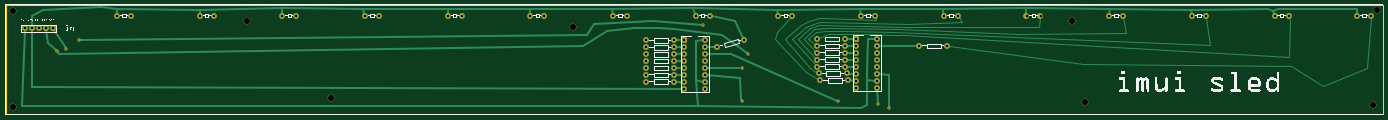
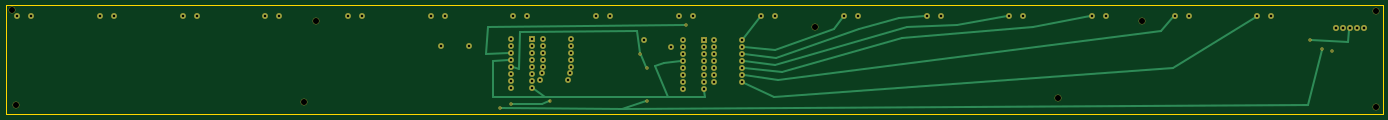
Circuit board: 7 layer files. Board 499.8 x 39.8 mm.
- outline: 200220PhotoSequencer_leds_contour.gm1 (398 bytes)
- bottom_copper: 200220PhotoSequencer_leds_copperBottom.gbl (4026 bytes)
- top_copper: 200220PhotoSequencer_leds_copperTop.gtl (7890 bytes)
- drill: 200220PhotoSequencer_leds_drill.txt (2096 bytes)
- bottom_mask: 200220PhotoSequencer_leds_maskBottom.gbs (2336 bytes)
- top_mask: 200220PhotoSequencer_leds_maskTop.gts (2354 bytes)
- top_silk: 200220PhotoSequencer_leds_silkTop.gto (231561 bytes)

=== outline: 200220PhotoSequencer_leds_contour.gm1 ===
G04 MADE WITH FRITZING*
G04 WWW.FRITZING.ORG*
G04 DOUBLE SIDED*
G04 HOLES PLATED*
G04 CONTOUR ON CENTER OF CONTOUR VECTOR*
%ASAXBY*%
%FSLAX23Y23*%
%MOIN*%
%OFA0B0*%
%SFA1.0B1.0*%
%ADD10R,19.685000X1.574800*%
%ADD11C,0.008000*%
%ADD10C,0.008*%
%LNCONTOUR*%
G90*
G70*
G54D10*
G54D11*
X4Y1571D02*
X19681Y1571D01*
X19681Y4D01*
X4Y4D01*
X4Y1571D01*
D02*
G04 End of contour*
M02*
=== bottom_copper: 200220PhotoSequencer_leds_copperBottom.gbl ===
G04 MADE WITH FRITZING*
G04 WWW.FRITZING.ORG*
G04 DOUBLE SIDED*
G04 HOLES PLATED*
G04 CONTOUR ON CENTER OF CONTOUR VECTOR*
%ASAXBY*%
%FSLAX23Y23*%
%MOIN*%
%OFA0B0*%
%SFA1.0B1.0*%
%ADD10C,0.075000*%
%ADD11C,0.078000*%
%ADD12C,0.039370*%
%ADD13R,0.075000X0.075000*%
%ADD14C,0.024000*%
%LNCOPPER0*%
G90*
G70*
G54D10*
X3959Y1416D03*
X4159Y1416D03*
X6322Y1416D03*
X6522Y1416D03*
X5140Y1416D03*
X5340Y1416D03*
X9865Y1416D03*
X10065Y1416D03*
X8684Y1416D03*
X8884Y1416D03*
X7503Y1416D03*
X7703Y1416D03*
X2778Y1416D03*
X2978Y1416D03*
X1597Y1416D03*
X1797Y1416D03*
X12227Y1416D03*
X12427Y1416D03*
X11046Y1416D03*
X11246Y1416D03*
X14589Y1416D03*
X14789Y1416D03*
X13408Y1416D03*
X13608Y1416D03*
X15770Y1416D03*
X15970Y1416D03*
X16952Y1416D03*
X17152Y1416D03*
X18133Y1416D03*
X18333Y1416D03*
X19314Y1416D03*
X19514Y1416D03*
G54D11*
X681Y1239D03*
X581Y1239D03*
X481Y1239D03*
X381Y1239D03*
X281Y1239D03*
G54D10*
X9697Y1068D03*
X9997Y1068D03*
X9697Y968D03*
X9997Y968D03*
X9697Y868D03*
X9997Y868D03*
X9697Y768D03*
X9997Y768D03*
X9697Y668D03*
X9997Y668D03*
X9697Y568D03*
X9997Y568D03*
X9697Y468D03*
X9997Y468D03*
X9697Y368D03*
X9997Y368D03*
X12158Y1088D03*
X12458Y1088D03*
X12158Y988D03*
X12458Y988D03*
X12158Y888D03*
X12458Y888D03*
X12158Y788D03*
X12458Y788D03*
X12158Y688D03*
X12458Y688D03*
X12158Y588D03*
X12458Y588D03*
X12158Y488D03*
X12458Y488D03*
X12158Y388D03*
X12458Y388D03*
X13057Y983D03*
X13457Y983D03*
X9159Y767D03*
X9559Y767D03*
X9159Y865D03*
X9559Y865D03*
X9159Y964D03*
X9559Y964D03*
X9159Y471D03*
X9559Y471D03*
X9159Y570D03*
X9559Y570D03*
X9159Y1062D03*
X9559Y1062D03*
X9159Y668D03*
X9559Y668D03*
X11620Y590D03*
X12020Y590D03*
X11600Y983D03*
X12000Y983D03*
X11600Y885D03*
X12000Y885D03*
X11600Y1082D03*
X12000Y1082D03*
X10170Y973D03*
X10557Y1072D03*
X11640Y491D03*
X12040Y491D03*
X11600Y786D03*
X12000Y786D03*
X11600Y688D03*
X12000Y688D03*
G54D12*
X12466Y156D03*
X11896Y196D03*
X734Y905D03*
X10616Y865D03*
X10518Y668D03*
X12624Y97D03*
X10518Y196D03*
X872Y944D03*
X9966Y1279D03*
X1049Y1062D03*
G54D13*
X9697Y1068D03*
X12158Y1088D03*
G54D14*
X10341Y257D02*
X11980Y253D01*
D02*
X10217Y253D02*
X10341Y257D01*
D02*
X11980Y253D02*
X12135Y371D01*
D02*
X9691Y253D02*
X10217Y253D01*
D02*
X10402Y690D02*
X10280Y746D01*
D02*
X10217Y253D02*
X10402Y690D01*
D02*
X10280Y746D02*
X10026Y766D01*
D02*
X11980Y253D02*
X12720Y253D01*
D02*
X9696Y340D02*
X9691Y253D01*
D02*
X12720Y253D02*
X12720Y764D01*
D02*
X12720Y764D02*
X12486Y785D01*
D02*
X11914Y190D02*
X12017Y157D01*
D02*
X12017Y157D02*
X12448Y156D01*
D02*
X10526Y685D02*
X10608Y848D01*
D02*
X12346Y651D02*
X12431Y679D01*
D02*
X10657Y1201D02*
X12330Y1179D01*
D02*
X12330Y1179D02*
X12346Y651D01*
D02*
X10618Y884D02*
X10657Y1201D01*
D02*
X10869Y75D02*
X1068Y134D01*
D02*
X1068Y134D02*
X876Y925D01*
D02*
X10536Y190D02*
X10869Y75D01*
D02*
X10869Y75D02*
X12605Y97D01*
D02*
X12821Y865D02*
X12486Y886D01*
D02*
X12782Y1259D02*
X12821Y865D01*
D02*
X9985Y1278D02*
X12782Y1259D01*
D02*
X9142Y1085D02*
X8901Y1394D01*
D02*
X9131Y961D02*
X8686Y926D01*
D02*
X8686Y926D02*
X7841Y1220D01*
D02*
X7841Y1220D02*
X7719Y1393D01*
D02*
X6915Y1377D02*
X6550Y1413D01*
D02*
X7486Y1220D02*
X6915Y1377D01*
D02*
X8668Y806D02*
X7486Y1220D01*
D02*
X9131Y862D02*
X8668Y806D01*
D02*
X6798Y1258D02*
X8686Y707D01*
D02*
X8686Y707D02*
X9131Y763D01*
D02*
X6087Y1278D02*
X6798Y1258D01*
D02*
X5369Y1411D02*
X6087Y1278D01*
D02*
X5007Y1257D02*
X4187Y1411D01*
D02*
X6874Y1101D02*
X5007Y1257D01*
D02*
X8591Y607D02*
X6874Y1101D01*
D02*
X9131Y665D02*
X8591Y607D01*
D02*
X8646Y490D02*
X3174Y1201D01*
D02*
X3174Y1201D02*
X2998Y1395D01*
D02*
X9131Y565D02*
X8646Y490D01*
D02*
X2996Y668D02*
X8707Y257D01*
D02*
X8707Y257D02*
X9134Y459D01*
D02*
X1821Y1401D02*
X2996Y668D01*
D02*
X498Y1046D02*
X484Y1209D01*
D02*
X1030Y1061D02*
X498Y1046D01*
G04 End of Copper0*
M02*
=== top_copper: 200220PhotoSequencer_leds_copperTop.gtl (7890 bytes, source omitted) ===
=== drill: 200220PhotoSequencer_leds_drill.txt ===
; NON-PLATED HOLES START AT T1
; THROUGH (PLATED) HOLES START AT T100
M48
INCH
T1C0.086614
T100C0.015748
T101C0.035000
T102C0.038000
%
T1
X034507Y013375
X046514Y002352
X152420Y013375
X195333Y001367
X001042Y001171
X154192Y001761
X001042Y014753
X081160Y012588
X195924Y014950
T100
X007341Y009045
X010491Y010619
X124664Y001564
X105176Y001958
X099664Y012785
X106160Y008651
X126239Y000974
X008719Y009438
X105176Y006682
X118956Y001958
T101
X096971Y003682
X193137Y014163
X098648Y014163
X120003Y008848
X134082Y014163
X116003Y010816
X017971Y014163
X096971Y005682
X120003Y006879
X099971Y004682
X116003Y007863
X065215Y014163
X124578Y009879
X105570Y010721
X134570Y009832
X124578Y004879
X120200Y005895
X145893Y014163
X121578Y008879
X041593Y014163
X091593Y008651
X124578Y008879
X112460Y014163
X029782Y014163
X091593Y004714
X096971Y008682
X015971Y014163
X116003Y009832
X116397Y004911
X096971Y009682
X124271Y014163
X088837Y014163
X091593Y005698
X100648Y014163
X124578Y010879
X120003Y010816
X099971Y010682
X136082Y014163
X120003Y007863
X121578Y005879
X099971Y008682
X183326Y014163
X195137Y014163
X099971Y006682
X116200Y005895
X099971Y009682
X130570Y009832
X027782Y014163
X095593Y006682
X099971Y007682
X096971Y004682
X121578Y009879
X077026Y014163
X121578Y007879
X039593Y014163
X124578Y003879
X124578Y005879
X110460Y014163
X101695Y009730
X095593Y005698
X116003Y008848
X120397Y004911
X121578Y003879
X063215Y014163
X157704Y014163
X121578Y006879
X075026Y014163
X086837Y014163
X096971Y007682
X116003Y006879
X121578Y010879
X091593Y007667
X091593Y010619
X124578Y007879
X099971Y005682
X099971Y003682
X171515Y014163
X095593Y010619
X095593Y009635
X096971Y006682
X095593Y008651
X122271Y014163
X051404Y014163
X091593Y006682
X096971Y010682
X091593Y009635
X181326Y014163
X159704Y014163
X120003Y009832
X124578Y006879
X169515Y014163
X095593Y004714
X053404Y014163
X147893Y014163
X121578Y004879
X095593Y007667
T102
X003814Y012391
X004814Y012391
X006814Y012391
X005814Y012391
X002814Y012391
T00
M30

=== bottom_mask: 200220PhotoSequencer_leds_maskBottom.gbs ===
G04 MADE WITH FRITZING*
G04 WWW.FRITZING.ORG*
G04 DOUBLE SIDED*
G04 HOLES PLATED*
G04 CONTOUR ON CENTER OF CONTOUR VECTOR*
%ASAXBY*%
%FSLAX23Y23*%
%MOIN*%
%OFA0B0*%
%SFA1.0B1.0*%
%ADD10C,0.085000*%
%ADD11C,0.088000*%
%ADD12C,0.096614*%
%ADD13C,0.049370*%
%ADD14R,0.085000X0.085000*%
%LNMASK0*%
G90*
G70*
G54D10*
X3959Y1416D03*
X4159Y1416D03*
X6322Y1416D03*
X6522Y1416D03*
X5140Y1416D03*
X5340Y1416D03*
X9865Y1416D03*
X10065Y1416D03*
X8684Y1416D03*
X8884Y1416D03*
X7503Y1416D03*
X7703Y1416D03*
X2778Y1416D03*
X2978Y1416D03*
X1597Y1416D03*
X1797Y1416D03*
X12227Y1416D03*
X12427Y1416D03*
X11046Y1416D03*
X11246Y1416D03*
X14589Y1416D03*
X14789Y1416D03*
X13408Y1416D03*
X13608Y1416D03*
X15770Y1416D03*
X15970Y1416D03*
X16952Y1416D03*
X17152Y1416D03*
X18133Y1416D03*
X18333Y1416D03*
X19314Y1416D03*
X19514Y1416D03*
G54D11*
X681Y1239D03*
X581Y1239D03*
X481Y1239D03*
X381Y1239D03*
X281Y1239D03*
G54D10*
X9697Y1068D03*
X9997Y1068D03*
X9697Y968D03*
X9997Y968D03*
X9697Y868D03*
X9997Y868D03*
X9697Y768D03*
X9997Y768D03*
X9697Y668D03*
X9997Y668D03*
X9697Y568D03*
X9997Y568D03*
X9697Y468D03*
X9997Y468D03*
X9697Y368D03*
X9997Y368D03*
X12158Y1088D03*
X12458Y1088D03*
X12158Y988D03*
X12458Y988D03*
X12158Y888D03*
X12458Y888D03*
X12158Y788D03*
X12458Y788D03*
X12158Y688D03*
X12458Y688D03*
X12158Y588D03*
X12458Y588D03*
X12158Y488D03*
X12458Y488D03*
X12158Y388D03*
X12458Y388D03*
X13057Y983D03*
X13457Y983D03*
X11600Y688D03*
X12000Y688D03*
X11600Y786D03*
X12000Y786D03*
X11600Y983D03*
X12000Y983D03*
X11600Y885D03*
X12000Y885D03*
X11620Y590D03*
X12020Y590D03*
X11600Y1082D03*
X12000Y1082D03*
X11640Y491D03*
X12040Y491D03*
X9159Y471D03*
X9559Y471D03*
X9159Y668D03*
X9559Y668D03*
X9159Y767D03*
X9559Y767D03*
X9159Y570D03*
X9559Y570D03*
X10170Y973D03*
X10557Y1072D03*
X9159Y865D03*
X9559Y865D03*
X9159Y1062D03*
X9559Y1062D03*
X9159Y964D03*
X9559Y964D03*
G54D12*
X104Y1475D03*
X104Y117D03*
X19533Y137D03*
X19592Y1495D03*
X15419Y176D03*
X4651Y235D03*
X8116Y1259D03*
X3451Y1338D03*
X15242Y1338D03*
G54D13*
X12466Y156D03*
X11896Y196D03*
X734Y905D03*
X10616Y865D03*
X10518Y668D03*
X12624Y97D03*
X10518Y196D03*
X872Y944D03*
X9966Y1279D03*
X1049Y1062D03*
G54D14*
X9697Y1068D03*
X12158Y1088D03*
G04 End of Mask0*
M02*
=== top_mask: 200220PhotoSequencer_leds_maskTop.gts ===
G04 MADE WITH FRITZING*
G04 WWW.FRITZING.ORG*
G04 DOUBLE SIDED*
G04 HOLES PLATED*
G04 CONTOUR ON CENTER OF CONTOUR VECTOR*
%ASAXBY*%
%FSLAX23Y23*%
%MOIN*%
%OFA0B0*%
%SFA1.0B1.0*%
%ADD10C,0.085000*%
%ADD11C,0.096614*%
%ADD12C,0.088000*%
%ADD13C,0.049370*%
%ADD14R,0.085000X0.085000*%
%LNMASK1*%
G90*
G70*
G54D10*
X3959Y1416D03*
X4159Y1416D03*
X6322Y1416D03*
X6522Y1416D03*
X5140Y1416D03*
X5340Y1416D03*
X9865Y1416D03*
X10065Y1416D03*
X8684Y1416D03*
X8884Y1416D03*
X7503Y1416D03*
X7703Y1416D03*
X2778Y1416D03*
X2978Y1416D03*
X1597Y1416D03*
X1797Y1416D03*
X12227Y1416D03*
X12427Y1416D03*
X11046Y1416D03*
X11246Y1416D03*
X14589Y1416D03*
X14789Y1416D03*
X13408Y1416D03*
X13608Y1416D03*
X15770Y1416D03*
X15970Y1416D03*
X16952Y1416D03*
X17152Y1416D03*
X18133Y1416D03*
X18333Y1416D03*
X19314Y1416D03*
X19514Y1416D03*
X9697Y1068D03*
X9997Y1068D03*
X9697Y968D03*
X9997Y968D03*
X9697Y868D03*
X9997Y868D03*
X9697Y768D03*
X9997Y768D03*
X9697Y668D03*
X9997Y668D03*
X9697Y568D03*
X9997Y568D03*
X9697Y468D03*
X9997Y468D03*
X9697Y368D03*
X9997Y368D03*
X12158Y1088D03*
X12458Y1088D03*
X12158Y988D03*
X12458Y988D03*
X12158Y888D03*
X12458Y888D03*
X12158Y788D03*
X12458Y788D03*
X12158Y688D03*
X12458Y688D03*
X12158Y588D03*
X12458Y588D03*
X12158Y488D03*
X12458Y488D03*
X12158Y388D03*
X12458Y388D03*
X13057Y983D03*
X13457Y983D03*
G54D11*
X104Y1475D03*
X104Y117D03*
X19533Y137D03*
X19592Y1495D03*
X15419Y176D03*
X4651Y235D03*
X8116Y1259D03*
X3451Y1338D03*
X15242Y1338D03*
G54D12*
X681Y1239D03*
X581Y1239D03*
X481Y1239D03*
X381Y1239D03*
X281Y1239D03*
G54D13*
X12466Y156D03*
X11896Y196D03*
X734Y905D03*
X10616Y865D03*
X10518Y668D03*
X12624Y97D03*
X10518Y196D03*
X872Y944D03*
G54D10*
X11600Y983D03*
X12000Y983D03*
X11600Y885D03*
X12000Y885D03*
X11600Y1082D03*
X12000Y1082D03*
X11600Y786D03*
X12000Y786D03*
X11600Y688D03*
X12000Y688D03*
X11620Y590D03*
X12020Y590D03*
X11640Y491D03*
X12040Y491D03*
X10170Y973D03*
X10557Y1072D03*
G54D13*
X9966Y1279D03*
X1049Y1062D03*
G54D10*
X9159Y1062D03*
X9559Y1062D03*
X9159Y964D03*
X9559Y964D03*
X9159Y865D03*
X9559Y865D03*
X9159Y767D03*
X9559Y767D03*
X9159Y668D03*
X9559Y668D03*
X9159Y570D03*
X9559Y570D03*
X9159Y471D03*
X9559Y471D03*
G54D14*
X9697Y1068D03*
X12158Y1088D03*
G04 End of Mask1*
M02*
=== top_silk: 200220PhotoSequencer_leds_silkTop.gto (231561 bytes, source omitted) ===
